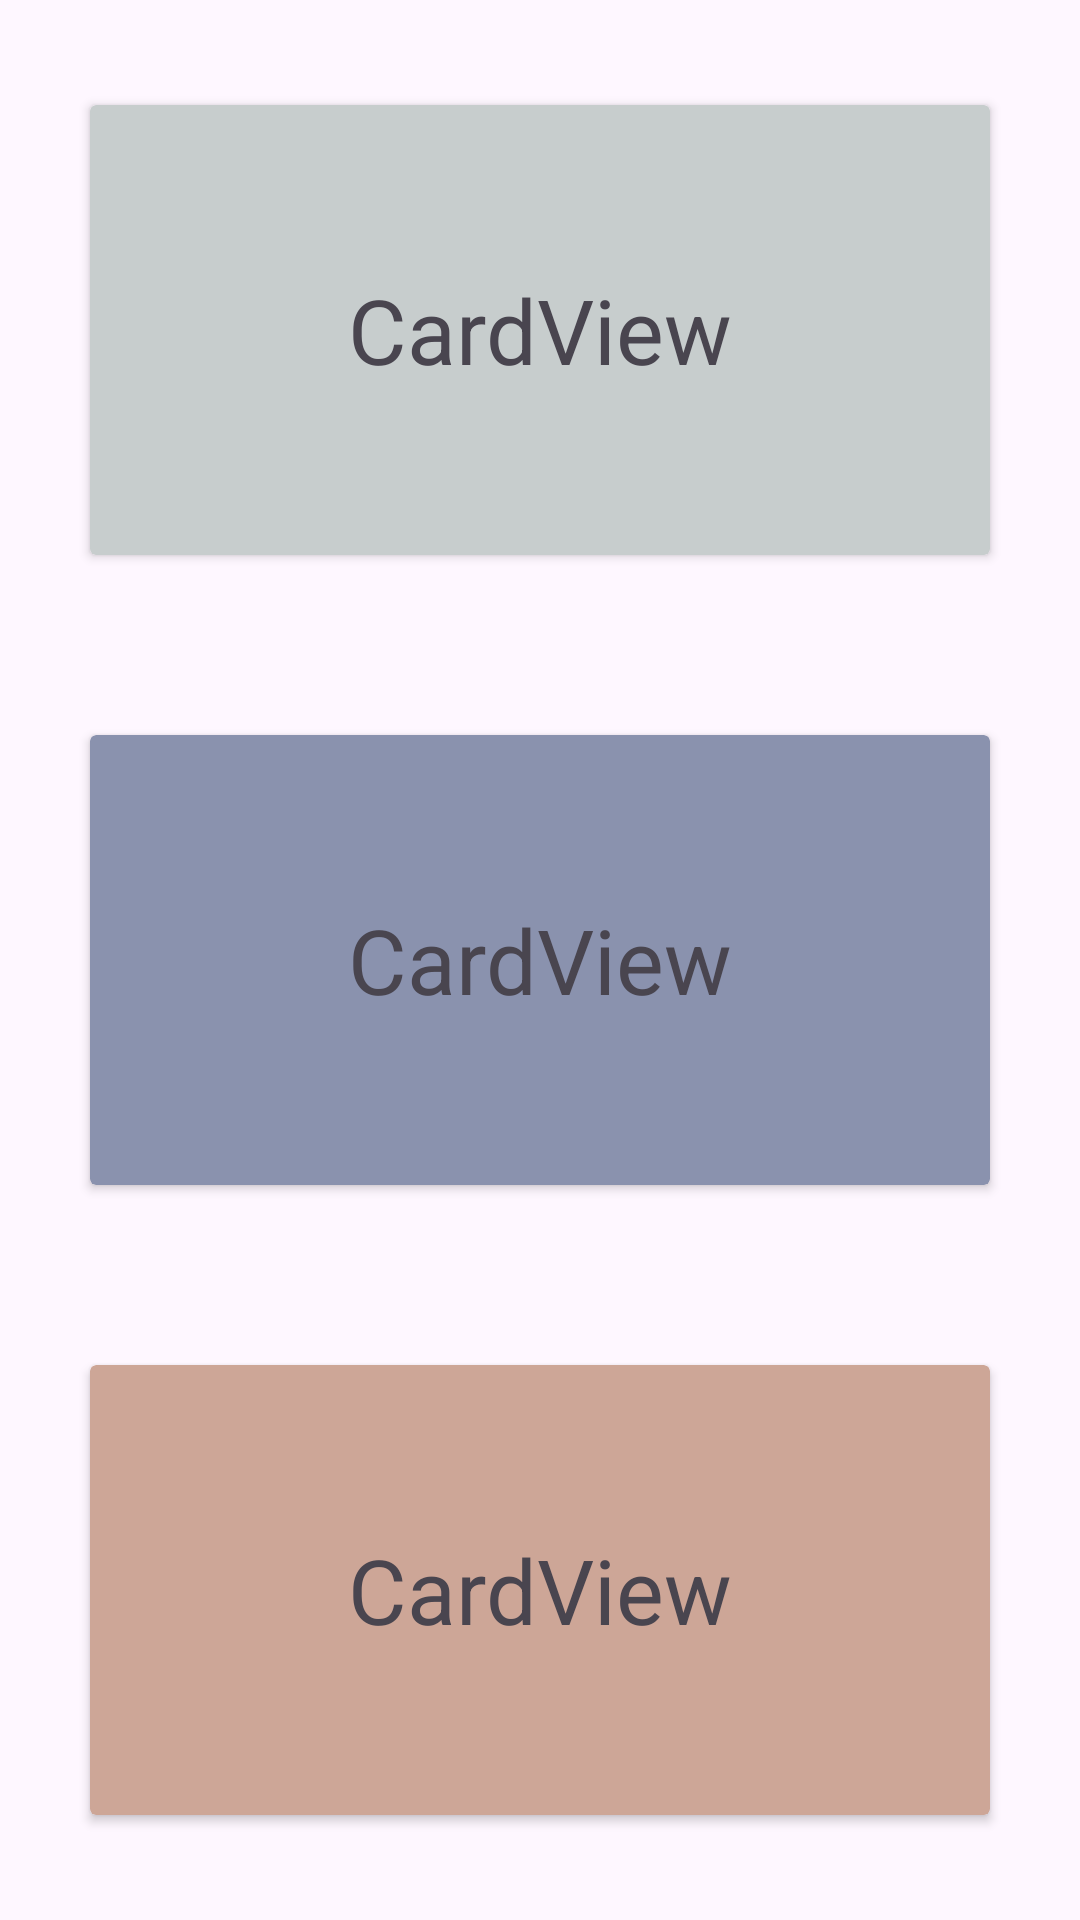

The Android layout XML behind this screen, and the referenced resources:
<!-- AndroidManifest.xml: application theme Theme.MyApplication -->
<!-- res/layout/activity_cardview.xml -->
<?xml version="1.0" encoding="utf-8"?>
<LinearLayout xmlns:android="http://schemas.android.com/apk/res/android"
    xmlns:app="http://schemas.android.com/apk/res-auto"
    xmlns:tools="http://schemas.android.com/tools"
    android:layout_width="match_parent"
    android:layout_height="match_parent"
    android:orientation="vertical"
    android:gravity="center"
    tools:context=".Cardview">

    <androidx.cardview.widget.CardView
        android:layout_width="match_parent"
        android:layout_height="150dp"
        android:layout_margin="30dp"
        android:backgroundTint="#C7CDCD">

        <TextView
            android:layout_width="match_parent"
            android:layout_height="match_parent"
            android:gravity="center"
            android:textSize="30sp"
            android:text="CardView" />

    </androidx.cardview.widget.CardView>

    <androidx.cardview.widget.CardView
        android:layout_width="match_parent"
        android:layout_height="150dp"
        android:layout_margin="30dp"
        android:backgroundTint="#8A92AE">

        <TextView
            android:layout_width="match_parent"
            android:layout_height="match_parent"
            android:gravity="center"
            android:textSize="30sp"
            android:text="CardView" />

    </androidx.cardview.widget.CardView>

    <androidx.cardview.widget.CardView
        android:layout_width="match_parent"
        android:layout_height="150dp"
        android:layout_margin="30dp"
        android:backgroundTint="#CDA697">

        <TextView
            android:layout_width="match_parent"
            android:layout_height="match_parent"
            android:gravity="center"
            android:textSize="30sp"
            android:text="CardView" />

    </androidx.cardview.widget.CardView>

</LinearLayout>
<!-- resources referenced by this layout -->
<resources>
  <style name="Theme.MyApplication" parent="Base.Theme.MyApplication" />
  <style name="Base.Theme.MyApplication" parent="Theme.Material3.DayNight.NoActionBar">
          
          
      </style>
</resources>
